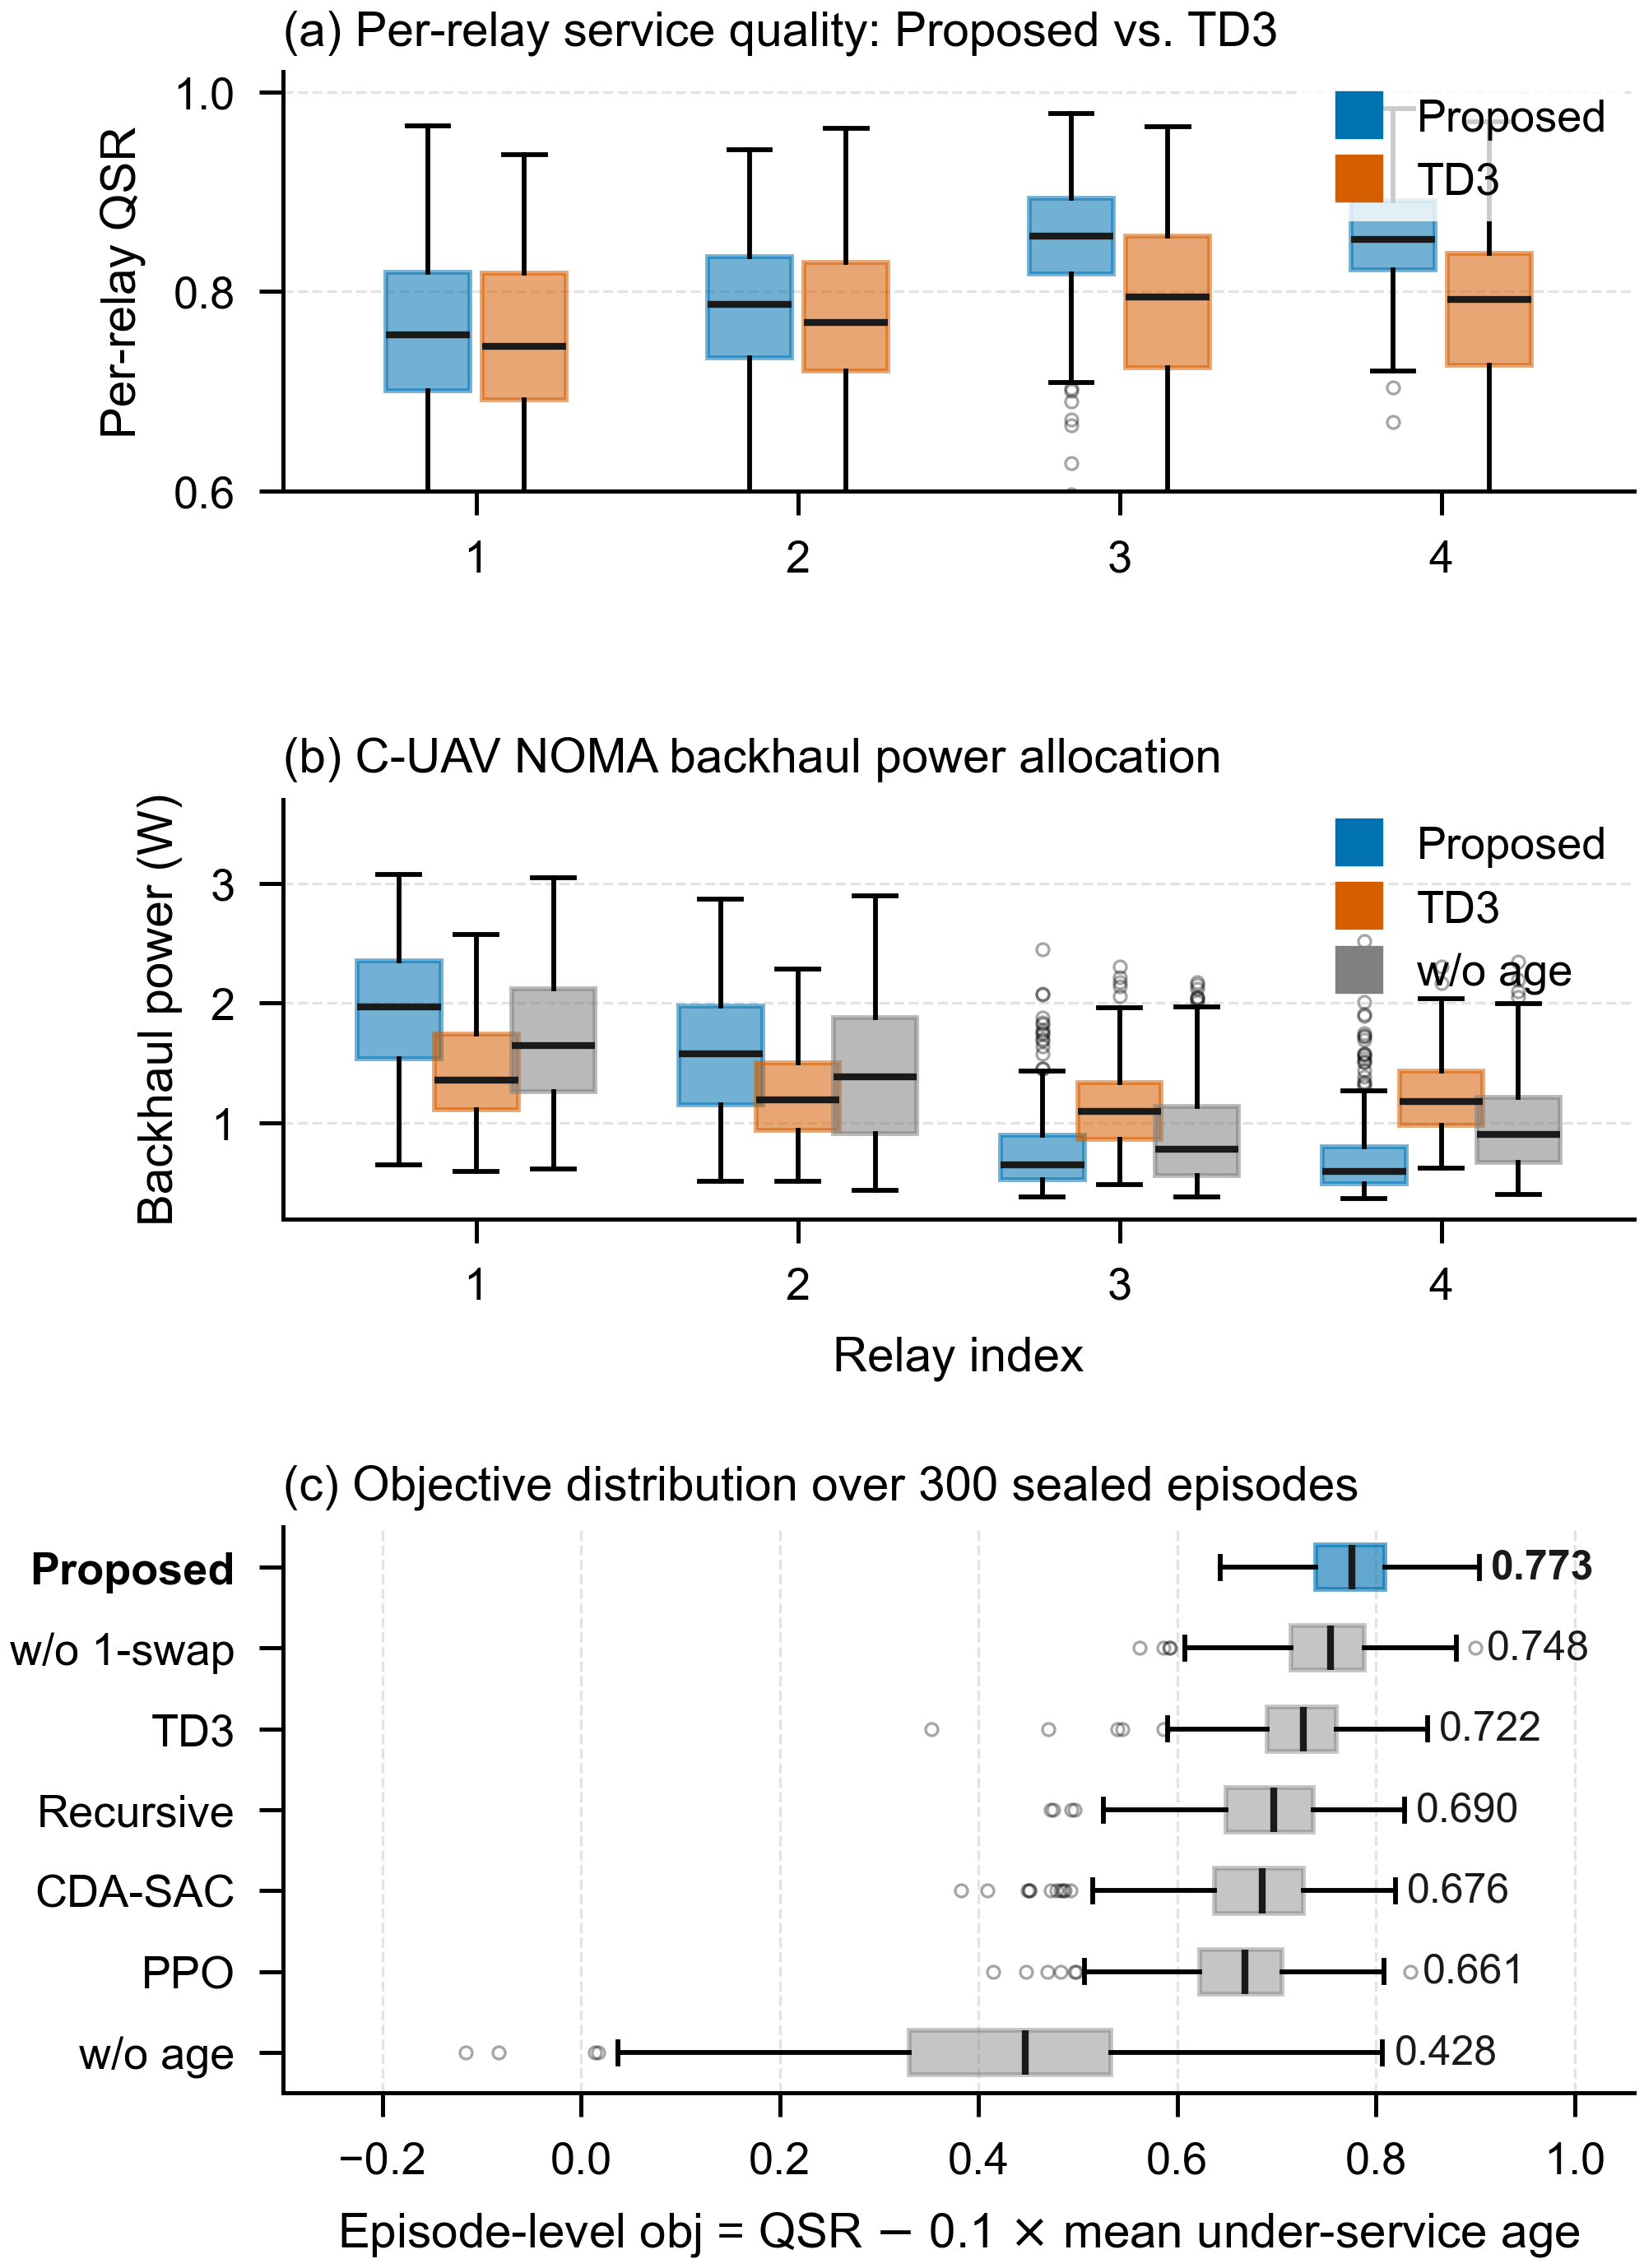

Source code (Python):
"""Fig. 7: cross-relay load balance — (a) per-relay QSR, (b) per-relay backhaul
power, (c) episode-level objective distribution. Sealed set, no rerun."""
from __future__ import annotations

import sys
from pathlib import Path

import matplotlib.pyplot as plt
import numpy as np
import pandas as pd
from matplotlib.lines import Line2D

sys.path.insert(0, str(Path(__file__).parent))
from ieee_style import apply_style, save, BLUE, ORANGE, GRAY, SINGLE_W

apply_style()
root = Path(__file__).parents[2]
box = pd.read_csv(root / "analysis" / "relay_boxplot.csv")
eps = pd.read_csv(root / "analysis" / "episode_obj_dist.csv")

METHOD_ORDER = [
    "HQC_SAC_MAIN", "HQC_SAC_NO_1SWAP", "TD3", "RECURSIVE_CREDIT_H128",
    "CDA_SAC_ADAPTED", "PPO", "HQC_SAC_NO_AGE",
]
KEY = {
    "HQC_SAC_MAIN": "Proposed",
    "HQC_SAC_NO_1SWAP": "w/o 1-swap",
    "HQC_SAC_NO_AGE": "w/o age",
    "TD3": "TD3",
    "PPO": "PPO",
    "CDA_SAC_ADAPTED": "CDA-SAC",
    "RECURSIVE_CREDIT_H128": "Recursive",
}
BOX_KW = dict(patch_artist=True, boxprops=dict(linewidth=0.7),
              whiskerprops=dict(linewidth=0.7), capprops=dict(linewidth=0.7),
              flierprops=dict(marker="o", markersize=1.8, markeredgewidth=0.4,
                              alpha=0.35),
              medianprops=dict(color="#1A1A1A", linewidth=1.0))

fig, (ax_a, ax_b, ax_c) = plt.subplots(3, 1, figsize=(SINGLE_W, 4.8),
                                       gridspec_kw={"height_ratios": [1, 1, 1.35]})

def boxes(ax, methods, offsets, colors):
    for method, off, color in zip(methods, offsets, colors):
        sub = box[box["method"] == method]
        data = [sub[sub["relay_id"] == r]["qsr" if ax is ax_a else "power"]
                for r in [1, 2, 3, 4]]
        bp = ax.boxplot(data, positions=np.arange(1, 5) + off, widths=0.26, **BOX_KW)
        for patch in bp["boxes"]:
            patch.set_facecolor(color)
            patch.set_alpha(0.55)
            patch.set_edgecolor(color)
        for med in bp["medians"]:
            med.set_color("#1A1A1A")

# ---- (a) per-relay QSR: Proposed vs TD3 ----
boxes(ax_a, ["HQC_SAC_MAIN", "TD3"], [-0.15, 0.15], [BLUE, ORANGE])
ax_a.set_xticks([1, 2, 3, 4])
ax_a.set_xticklabels(["1", "2", "3", "4"])
ax_a.set_xlim(0.4, 4.6)
ax_a.set_ylim(0.60, 1.02)
ax_a.set_ylabel("Per-relay QSR")
ax_a.set_title("(a) Per-relay service quality: Proposed vs. TD3", loc="left", pad=4)
ax_a.grid(axis="y")

# ---- (b) per-relay NOMA backhaul power: Proposed vs TD3 vs w/o age ----
boxes(ax_b, ["HQC_SAC_MAIN", "TD3", "HQC_SAC_NO_AGE"], [-0.24, 0.0, 0.24],
      [BLUE, ORANGE, GRAY])
ax_b.set_xticks([1, 2, 3, 4])
ax_b.set_xticklabels(["1", "2", "3", "4"])
ax_b.set_xlim(0.4, 4.6)
ax_b.set_ylim(0.2, 3.7)
ax_b.set_ylabel("Backhaul power (W)")
ax_b.set_xlabel("Relay index")
ax_b.set_title("(b) C-UAV NOMA backhaul power allocation", loc="left", pad=4)
ax_b.grid(axis="y")

# ---- (c) episode-level objective distribution, 7 methods ----
means = eps.groupby("method")["obj"].mean()
order = [m for m in METHOD_ORDER if m in means.index]
# boxplot position 1 is at the bottom: ascending means puts the best on top
order = sorted(order, key=lambda m: means[m])
data = [eps[eps["method"] == m]["obj"] for m in order]
bp = ax_c.boxplot(data, vert=False, widths=0.55, **BOX_KW)
for i, m in enumerate(order):
    color = BLUE if m == "HQC_SAC_MAIN" else GRAY
    for patch in bp["boxes"][i:i + 1]:
        patch.set_facecolor(color)
        patch.set_alpha(0.62 if m == "HQC_SAC_MAIN" else 0.45)
        patch.set_edgecolor(color)
    ax_c.text(max(data[i]) + 0.012, i + 1, f"{means[m]:.3f}",
              ha="left", va="center", fontsize=6,
              color="#1A1A1A", fontweight="bold" if m == "HQC_SAC_MAIN" else "normal")

ax_c.set_yticks(range(1, len(order) + 1))
ax_c.set_yticklabels([KEY[m] for m in order])
ax_c.get_yticklabels()[-1].set_fontweight("bold")
ax_c.set_xlim(-0.30, 1.06)
ax_c.set_xlabel("Episode-level obj = QSR $-$ 0.1 $\\times$ mean under-service age")
ax_c.set_title("(c) Objective distribution over 300 sealed episodes", loc="left", pad=4)
ax_c.grid(axis="x")

# legends
ax_a.legend(handles=[Line2D([], [], marker="s", linestyle="none", markerfacecolor=c,
                            markeredgecolor=c, markersize=6, label=l)
                     for c, l in [(BLUE, "Proposed"), (ORANGE, "TD3")]],
            loc="upper right", frameon=True, facecolor="white", edgecolor="none",
            handletextpad=0.3, borderaxespad=0.2)
ax_b.legend(handles=[Line2D([], [], marker="s", linestyle="none", markerfacecolor=c,
                            markeredgecolor=c, markersize=6, label=l)
                     for c, l in [(BLUE, "Proposed"), (ORANGE, "TD3"),
                                  (GRAY, "w/o age")]],
            loc="upper right", frameon=False, handletextpad=0.3, borderaxespad=0.2)

fig.tight_layout(h_pad=1.6)
save(fig, Path(__file__).parent / "fig7_relayload")
